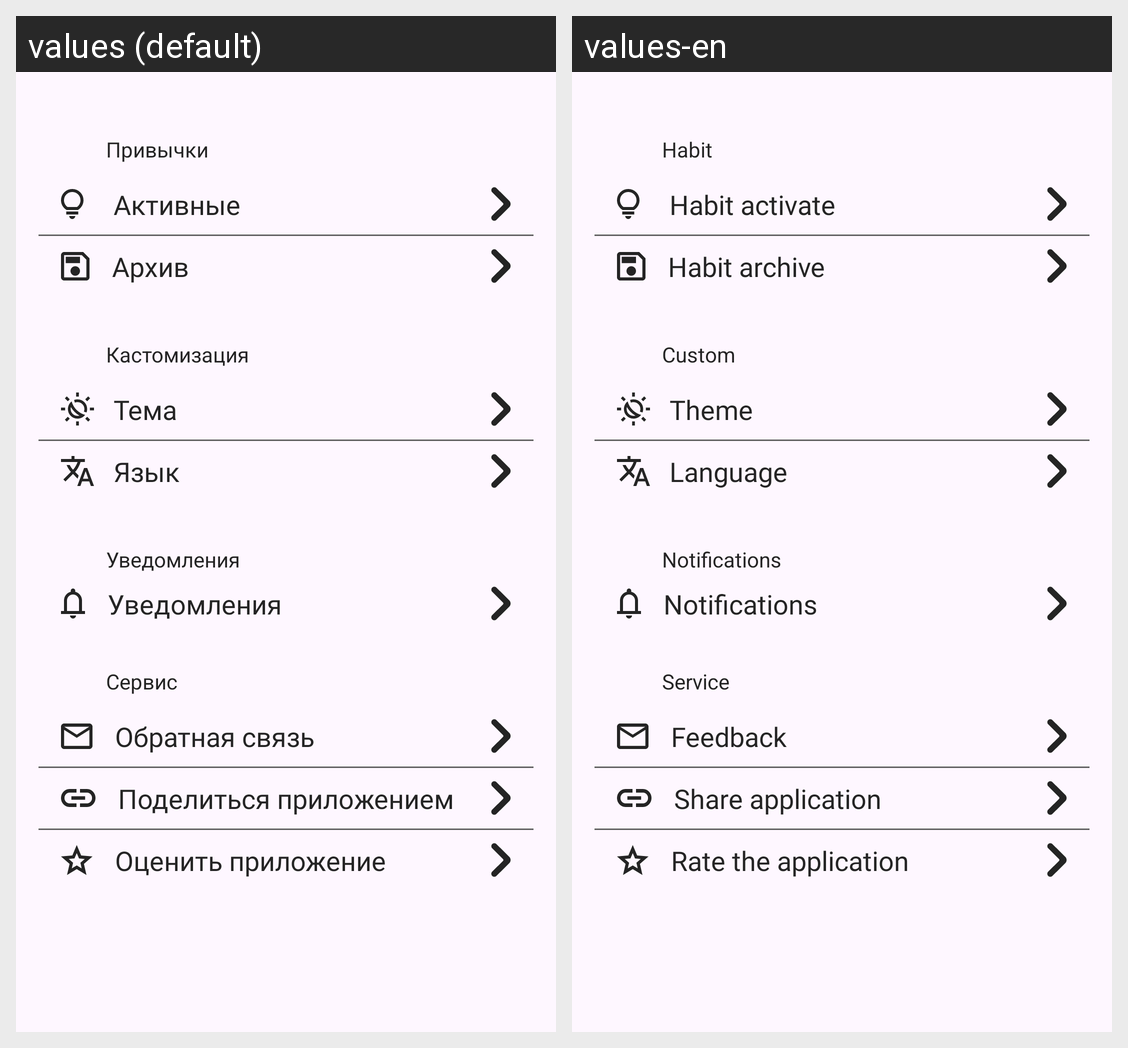

The Android screen above is rendered under two locales of the same app. Produce the string resources it draws, with the default and per-locale values.
Android screen res/layout/fragment_settings.xml rendered under 2 locales, left to right: values (default), values-en. Device: Nexus 5 (rendered at 1080×1920; each locale shown at half size, 540×960, under a caption strip naming it); theme Theme.Statik.
Strings drawn on this screen, with the default value and each locale's value (text and hints the layout hard-codes, and strings that could not be matched under every locale, appear in the picture but are not listed):

set_habit
  values: Привычки
  values-en: Habit

set_habit_activate
  values: Активные
  values-en: Habit activate

set_habit_archive
  values: Архив
  values-en: Habit archive

set_custom
  values: Кастомизация
  values-en: Custom

set_custom_theme
  values: Тема
  values-en: Theme

set_custom_language
  values: Язык
  values-en: Language

set_custom_notify
  values: Уведомления
  values-en: Notifications

set_service
  values: Сервис
  values-en: Service

set_service_feedback
  values: Обратная связь
  values-en: Feedback

set_service_share
  values: Поделиться приложением
  values-en: Share application

set_service_rating
  values: Оценить приложение
  values-en: Rate the application
